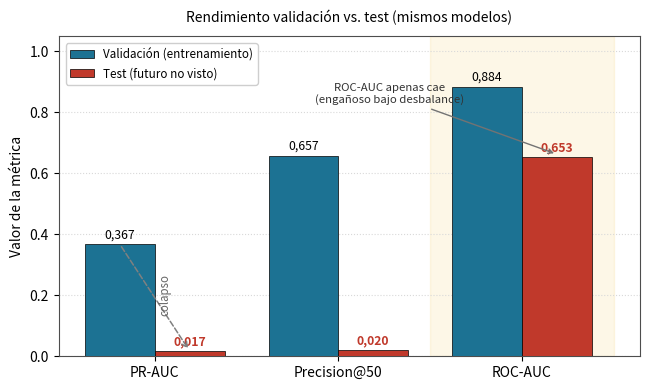

This chart was generated by the following Python code:
# -*- coding: utf-8 -*-
"""Figura de colapso validacion->test para la lamina 18.
Barras agrupadas: cada metrica con su valor en validacion y en test.
Muestra que PR-AUC y precision@50 se desploman mientras ROC-AUC apenas cae
(=> ROC-AUC enganoso bajo desbalance). Valores = manuscrito (tabla val/test)."""
import os
import numpy as np
import matplotlib
matplotlib.use("Agg")
import matplotlib.pyplot as plt

OUT = r"E:\pryectos\thesisgnn\gnns_thesis\presentacion_latex\fig"
os.makedirs(OUT, exist_ok=True)
plt.rcParams.update({"font.size": 10, "axes.edgecolor": "0.3"})

# orden: primarias primero, ROC-AUC al final (enganosa)
labels = ["PR-AUC", "Precision@50", "ROC-AUC"]
val = [0.367, 0.657, 0.884]
test = [0.017, 0.020, 0.653]

def com(v): return f"{v:.3f}".replace(".", ",")

fig, ax = plt.subplots(figsize=(6.6, 4.0))
xs = np.arange(len(labels)); w = 0.38
b1 = ax.bar(xs - w/2, val, w, color="#1C7293", edgecolor="black", linewidth=0.5,
            label="Validación (entrenamiento)", zorder=3)
b2 = ax.bar(xs + w/2, test, w, color="#C0392B", edgecolor="black", linewidth=0.5,
            label="Test (futuro no visto)", zorder=3)

for i in range(len(labels)):
    ax.text(xs[i] - w/2, val[i] + 0.02, com(val[i]), ha="center", fontsize=8.8)
    ax.text(xs[i] + w/2, test[i] + 0.02, com(test[i]), ha="center", fontsize=8.8,
            fontweight="bold", color="#C0392B")

# sombra + anotacion sobre ROC-AUC (la enganosa), en el hueco entre grupos
ax.axvspan(xs[2] - 0.5, xs[2] + 0.5, color="#F4B41A", alpha=0.10, zorder=0)
ax.annotate("ROC-AUC apenas cae\n(engañoso bajo desbalance)",
            xy=(xs[2] + w/2, test[2] + 0.01), xytext=(1.28, 0.86),
            ha="center", va="center", fontsize=8.2, color="0.20",
            arrowprops=dict(arrowstyle="->", color="0.45", lw=1))

# llave del colapso en las primarias
ax.annotate("", xy=(xs[0] + w/2, test[0]), xytext=(xs[0] - w/2, val[0]),
            arrowprops=dict(arrowstyle="->", color="0.5", lw=1.1, ls="--"))
ax.text(xs[0] + 0.02, 0.20, "colapso", rotation=90, va="center",
        ha="left", fontsize=8.3, color="0.4")

ax.set_xticks(xs); ax.set_xticklabels(labels)
ax.set_ylabel("Valor de la métrica")
ax.set_ylim(0, 1.05)
ax.grid(axis="y", ls=":", color="0.85", zorder=0)
ax.legend(fontsize=8.4, loc="upper left", framealpha=0.95, borderaxespad=0.6)
ax.set_title("Rendimiento validación vs. test (mismos modelos)", fontsize=10, pad=10)
plt.tight_layout()
p = os.path.join(OUT, "colapso_val_test.png")
plt.savefig(p, dpi=300); plt.close()
print("guardado:", p)
